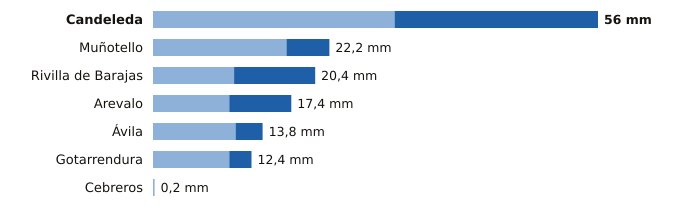

Values plotted in this chart, from the file beside it:
estacion, provincia, indicativo, mm_6_dias_anteriores, mm_hoy, mm_7_dias, horas_de_hoy
Candeleda, Ávila, 3422D, 30.4, 25.6, 56.0, 8
Muñotello, Ávila, 2430Y, 16.8, 5.4, 22.2, 6
Rivilla de Barajas, Ávila, 2512Y, 10.2, 10.2, 20.4, 9
Arevalo, Ávila, 2456B, 9.6, 7.8, 17.4, 8
Ávila, Ávila, 2444, 10.4, 3.4, 13.8, 9
Gotarrendura, Ávila, 2453E, 9.6, 2.8, 12.4, 7
Cebreros, Ávila, 3337U, 0.2, 0.0, 0.2, 9
